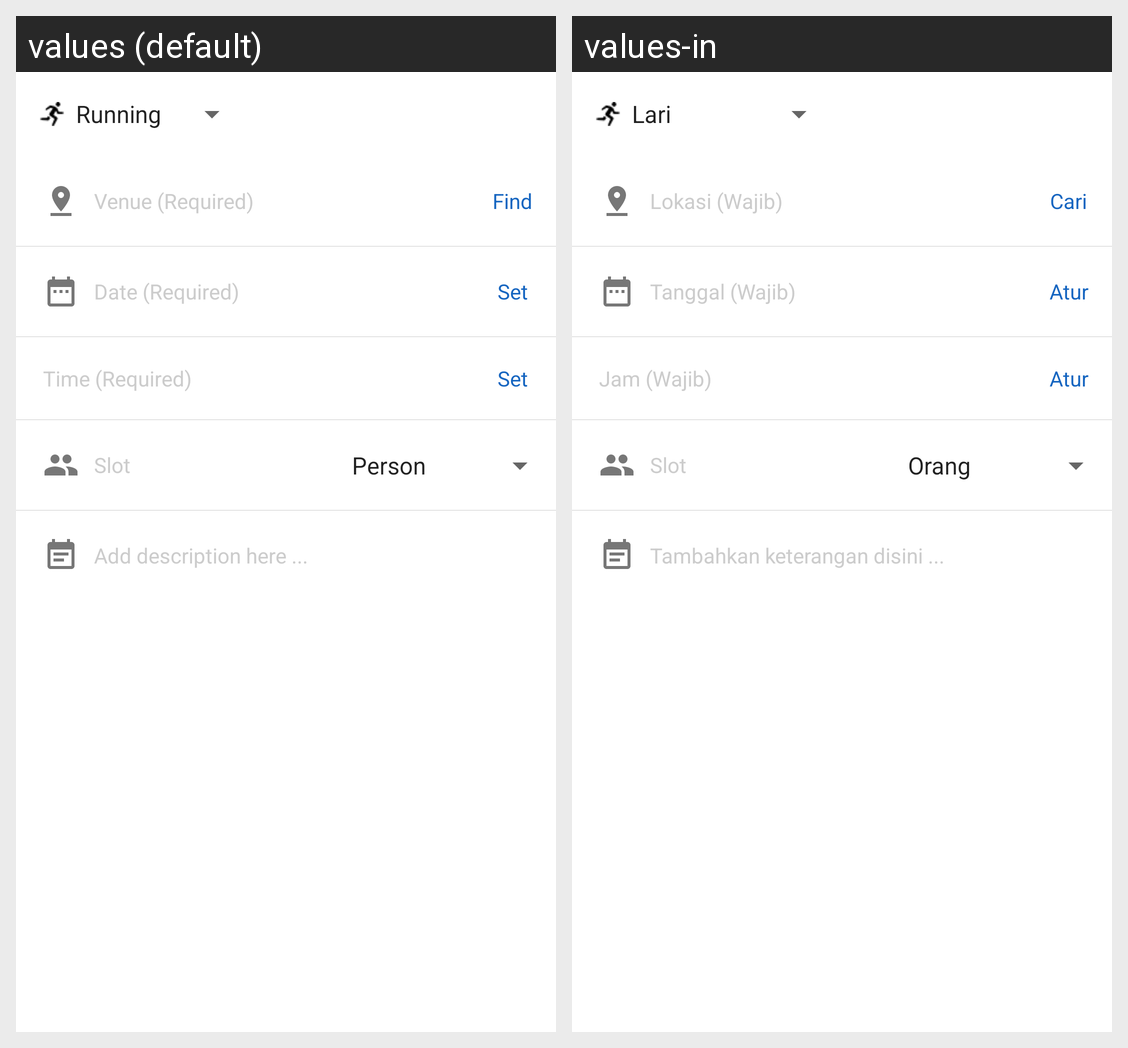

The Android screen above is rendered under two locales of the same app. Produce the string resources it draws, with the default and per-locale values.
Android screen res/layout/activity_add_event.xml rendered under 2 locales, left to right: values (default), values-in. Device: Nexus 5 (rendered at 1080×1920; each locale shown at half size, 540×960, under a caption strip naming it); theme AppTheme.NoActionBar.
Strings drawn on this screen, with the default value and each locale's value (text and hints the layout hard-codes, and strings that could not be matched under every locale, appear in the picture but are not listed):

venue
  values: Venue (Required)
  values-in: Lokasi (Wajib)

find
  values: Find
  values-in: Cari

date
  values: Date (Required)
  values-in: Tanggal (Wajib)

set
  values: Set
  values-in: Atur

time
  values: Time (Required)
  values-in: Jam (Wajib)

slot
  values: Slot
  values-in: Slot

add_desc
  values: Add description here ...
  values-in: Tambahkan keterangan disini ...
